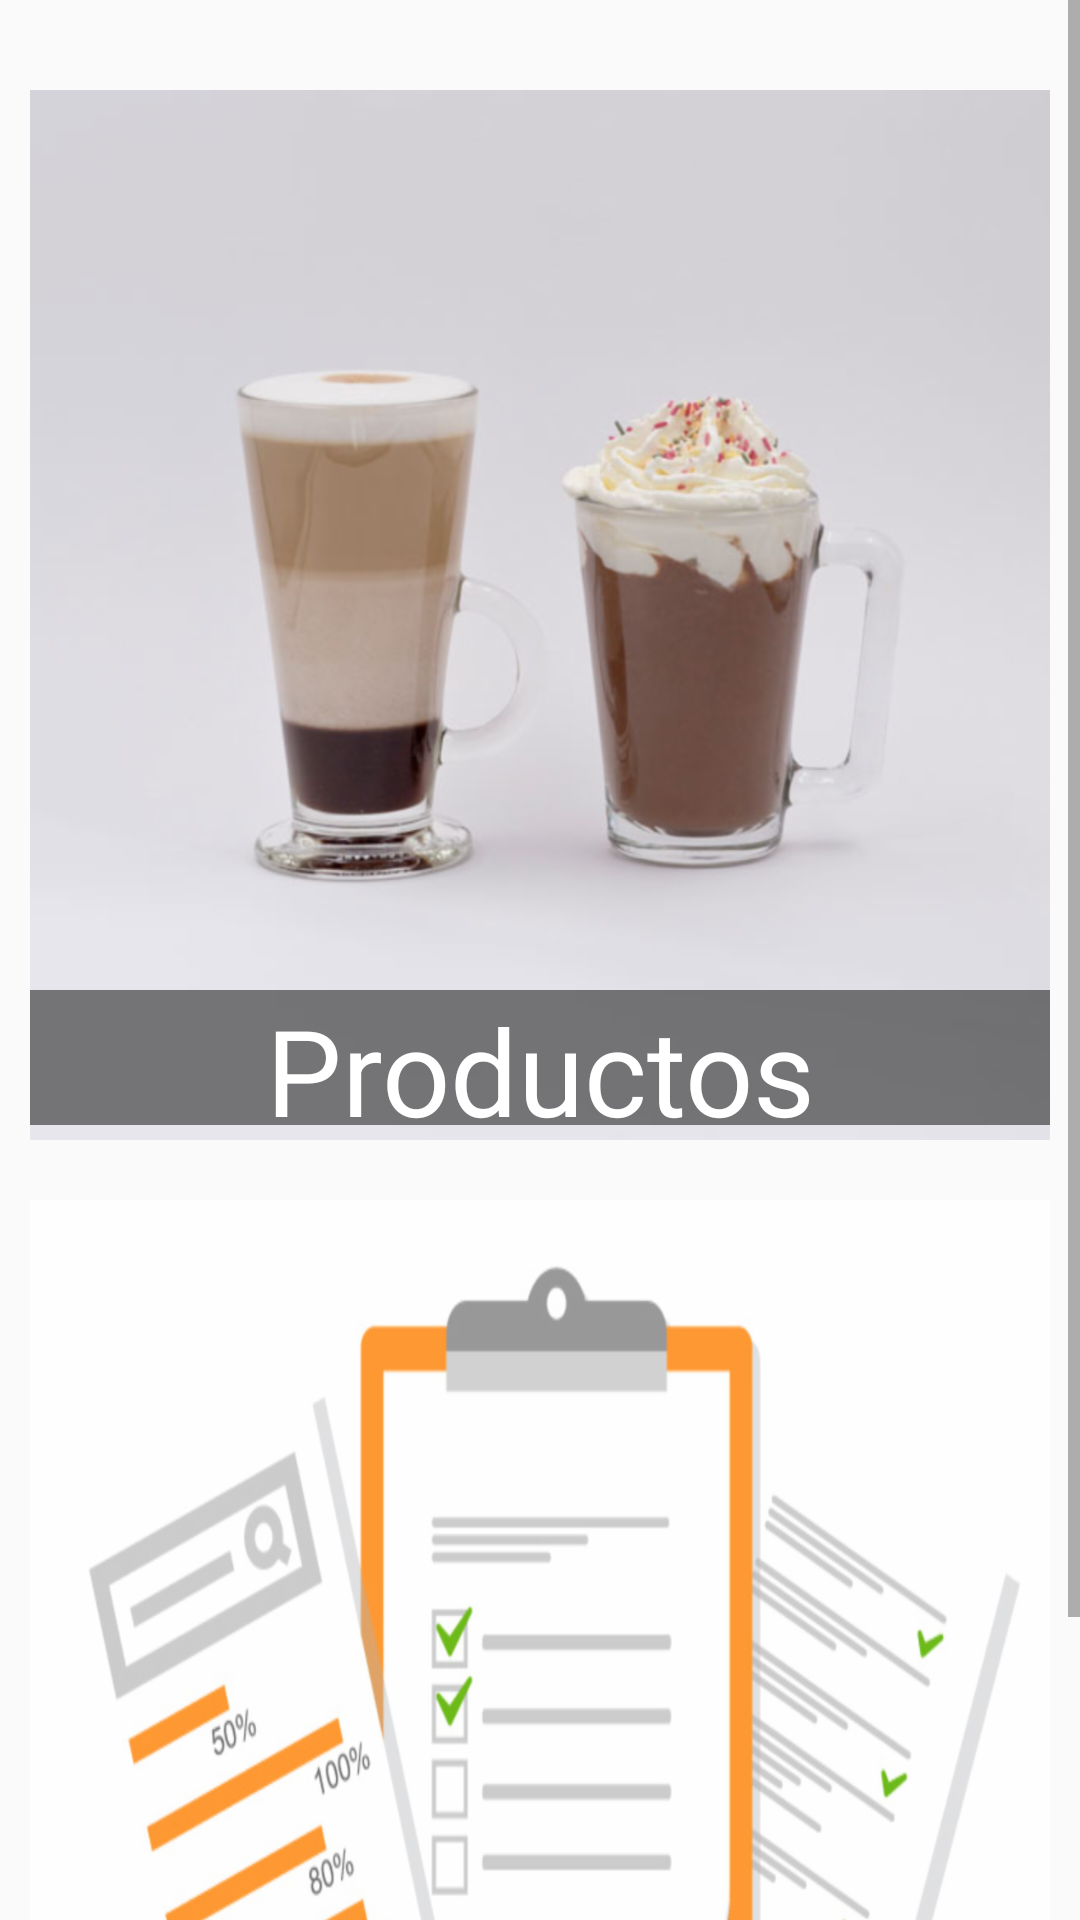

Android layout source for this screen:
<!-- AndroidManifest.xml: application theme AppTheme -->
<!-- res/layout/activity_main.xml -->
<?xml version="1.0" encoding="utf-8"?>
<LinearLayout xmlns:android="http://schemas.android.com/apk/res/android"
    xmlns:app="http://schemas.android.com/apk/res-auto"
    xmlns:tools="http://schemas.android.com/tools"
    android:layout_width="match_parent"
    android:layout_height="match_parent"
    tools:context=".MainActivity"
    android:orientation="vertical">

    <ScrollView
        android:layout_width="match_parent"
        android:layout_height="match_parent">
        <LinearLayout
            android:layout_marginTop="20dp"
            android:layout_width="match_parent"
            android:layout_height="match_parent"
            android:orientation="vertical">
        <LinearLayout
            android:onClick="produ"
            android:id="@+id/VerProductos"
            android:layout_width="match_parent"
            android:layout_height="350dp"
            android:background="@drawable/producto"
            android:orientation="vertical"
          android:layout_marginVertical="10dp"

            android:layout_marginHorizontal="10dp"

            >


            <LinearLayout
                android:layout_width="match_parent"
                android:layout_height="45dp"
                android:layout_marginTop="300dp"

                android:background="#7F000000">
                <TextView
                    android:layout_width="match_parent"
                    android:layout_height="match_parent"
                    android:text="Productos"
                   android:gravity="center"
                    android:textColor="#fff"
                    android:textSize="40dp"/>
            </LinearLayout>
        </LinearLayout>

            <LinearLayout
                android:onClick="encuesta"
                android:id="@+id/VerEncuesta"
                android:layout_width="match_parent"
                android:layout_height="350dp"
                android:background="@drawable/encuestas_online"
                android:orientation="vertical"
                android:layout_marginVertical="10dp"

                android:layout_marginHorizontal="10dp"

                >


                <LinearLayout
                    android:layout_width="match_parent"
                    android:layout_height="45dp"
                    android:layout_marginTop="290dp"

                    android:background="#7F000000">
                    <TextView
                        android:layout_width="match_parent"
                        android:layout_height="match_parent"
                        android:text="Encuesta"
                        android:gravity="center"
                        android:textColor="#fff"
                        android:textSize="40dp"/>
                </LinearLayout>
            </LinearLayout>




        </LinearLayout>

    </ScrollView>

</LinearLayout>
<!-- resources referenced by this layout -->
<resources>
  <!-- drawable encuestas_online: png bitmap (drawable-hdpi, 56421 bytes) -->
  <!-- drawable producto: png bitmap (drawable-hdpi, 105009 bytes) -->
  <style name="AppTheme" parent="Theme.AppCompat.DayNight.NoActionBar">
          
          <item name="colorPrimary">@color/colorPrimary</item>
          <item name="colorPrimaryDark">@color/colorPrimaryDark</item>
          <item name="colorAccent">@color/colorAccent</item>
      </style>
  <color name="colorPrimary">#008577</color>
  <color name="colorPrimaryDark">#00574B</color>
  <color name="colorAccent">#D81B60</color>
</resources>
